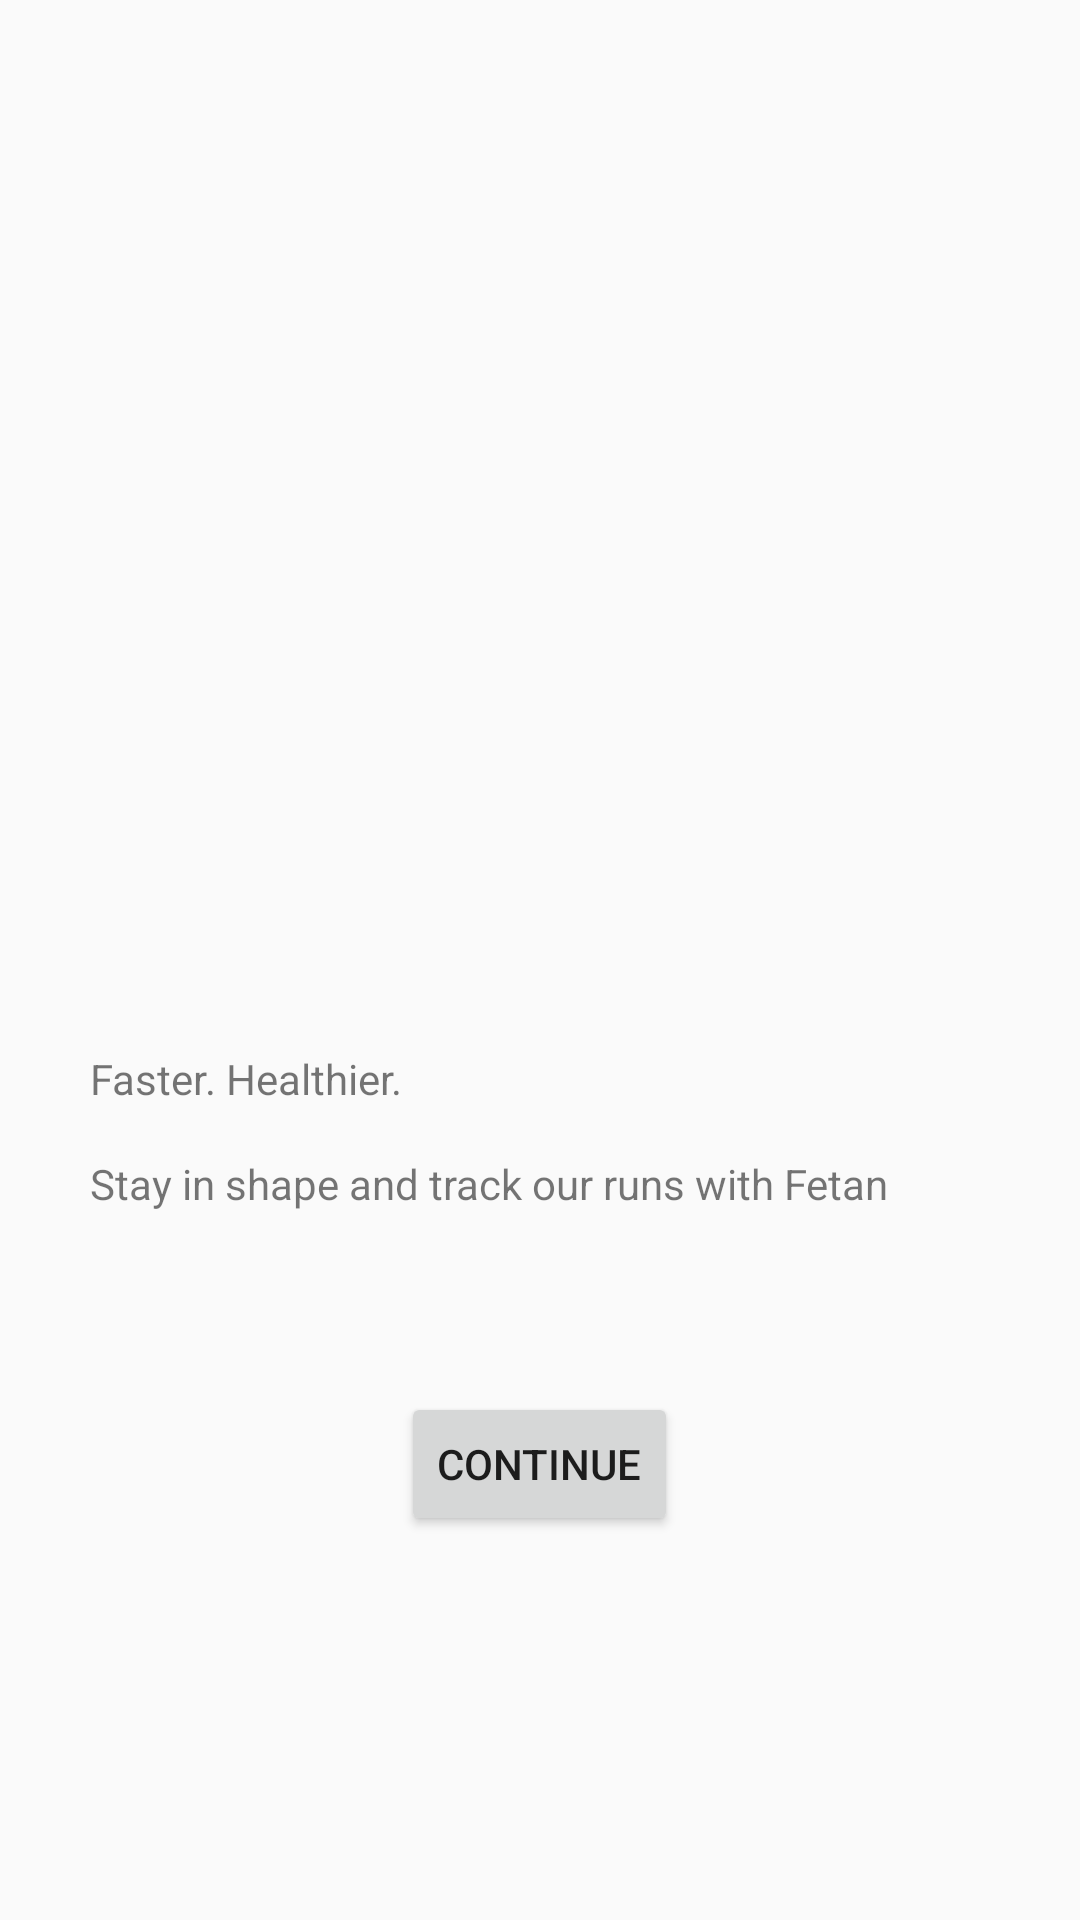

The Android layout XML behind this screen, and the referenced resources:
<!-- AndroidManifest.xml: application theme AppTheme -->
<!-- res/layout/activity_welcome.xml -->
<?xml version="1.0" encoding="utf-8"?>
<LinearLayout xmlns:android="http://schemas.android.com/apk/res/android"
    android:layout_width="match_parent"
    android:layout_height="match_parent"
    android:orientation="vertical">

    <ImageView
        android:layout_width="match_parent"
        android:layout_height="0dp"
        android:layout_weight="1" />

    <LinearLayout
        android:layout_width="match_parent"
        android:layout_height="0dp"
        android:layout_weight="1"
        android:orientation="vertical"
        android:padding="30dp">

        <TextView
            android:layout_width="wrap_content"
            android:layout_height="wrap_content"
            android:layout_marginBottom="16dp"
            android:text="@string/welcome_title_label" />

        <TextView
            android:layout_width="wrap_content"
            android:layout_height="wrap_content"
            android:text="@string/welcome_message" />

        <Button
            android:id="@+id/welcomeContinueButton"
            android:layout_width="wrap_content"
            android:layout_height="wrap_content"
            android:layout_gravity="center_horizontal"
            android:layout_marginTop="60dp"
            android:text="@string/welcome_continue" />

    </LinearLayout>
</LinearLayout>
<!-- resources referenced by this layout -->
<resources>
  <string name="welcome_continue">Continue</string>
  <string name="welcome_message">Stay in shape and track our runs with Fetan</string>
  <string name="welcome_title_label">Faster. Healthier.</string>
  <style name="AppTheme" parent="Theme.AppCompat.Light.DarkActionBar">
          <item name="colorPrimary">@color/colorPrimary</item>
          <item name="colorPrimaryDark">@color/colorPrimaryDark</item>
          <item name="colorAccent">@color/blue</item>
      </style>
  <color name="colorPrimary">@color/blue</color>
  <color name="colorPrimaryDark">@color/blue_dark</color>
  <color name="blue">#0085FF</color>
  <color name="blue_dark">#0068C7</color>
</resources>
